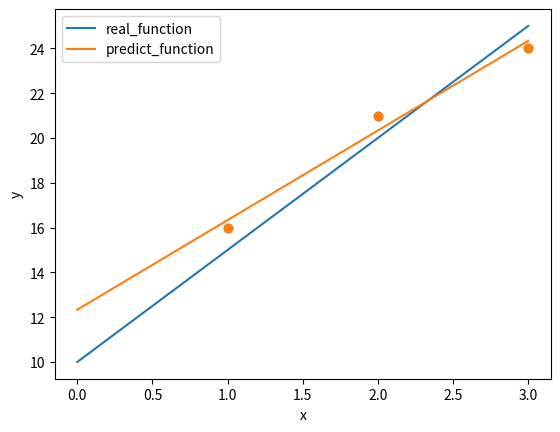

Write Python code to recreate this figure.
import numpy as np
import matplotlib.pyplot as plt

numbers_a = np.array([1,2,3])
numbers_b = np.array([16,21,24])

#  y = 5 * x +10 
w ,b = 1, 2
m = numbers_a.shape[0]
plt.scatter(numbers_a,numbers_b)

def compute_cost(x,y,w,b):
    '''计算损失函数
    x : numbers_a
    y : numbers_b
    
    '''
    
    cost = 0
    
    for i in range(m):
        j = x[i] * w + b
        cost += (j - y[i])**2
    total_cost = 1/(2 * m)*cos
    
    return total_cost

def compute_gradient(x,y,w,b):
    "计算梯度"
    
    dj_dw = 0
    dj_db = 0
    
    for i in range(m):
        
        #dj_dw_i = 1/((x[i] * w + b -y[i]) * x[i]) * m
        j = x[i] * w + b
        
        dj_dw_i = (j - y[i]) * x[i]    
        dj_db_i = j - y[i]
        
        dj_dw += dj_dw_i
        dj_db += dj_db_i
        
             
    dj_dw = dj_dw / m
    dj_db = dj_db / m  
    
    return dj_dw,dj_db

def gradient_descent(x,y,w,b):
    
    for i in range(times):
        dj_dw,dj_db = compute_gradient(x,y,w,b)
        w -=  alpha * dj_dw
        b -= alpha * dj_db
    return w,b

alpha = 1.0e-2
times = 10000
w,b = gradient_descent(numbers_a,numbers_b,0,0)

x_values = np.linspace(0,3,100)
y_values = 5 * x_values +10 # 设想的直线
x_pre = np.linspace(0,3,100)
y_pre = w * x_pre + b # 计算出来的直线

# 绘图
plt.scatter(numbers_a,numbers_b)
plt.plot(x_values,y_values,label = 'real_function')
plt.plot(x_pre,y_pre,label = 'predict_function')
plt.legend()
plt.xlabel('x')
plt.ylabel('y')
